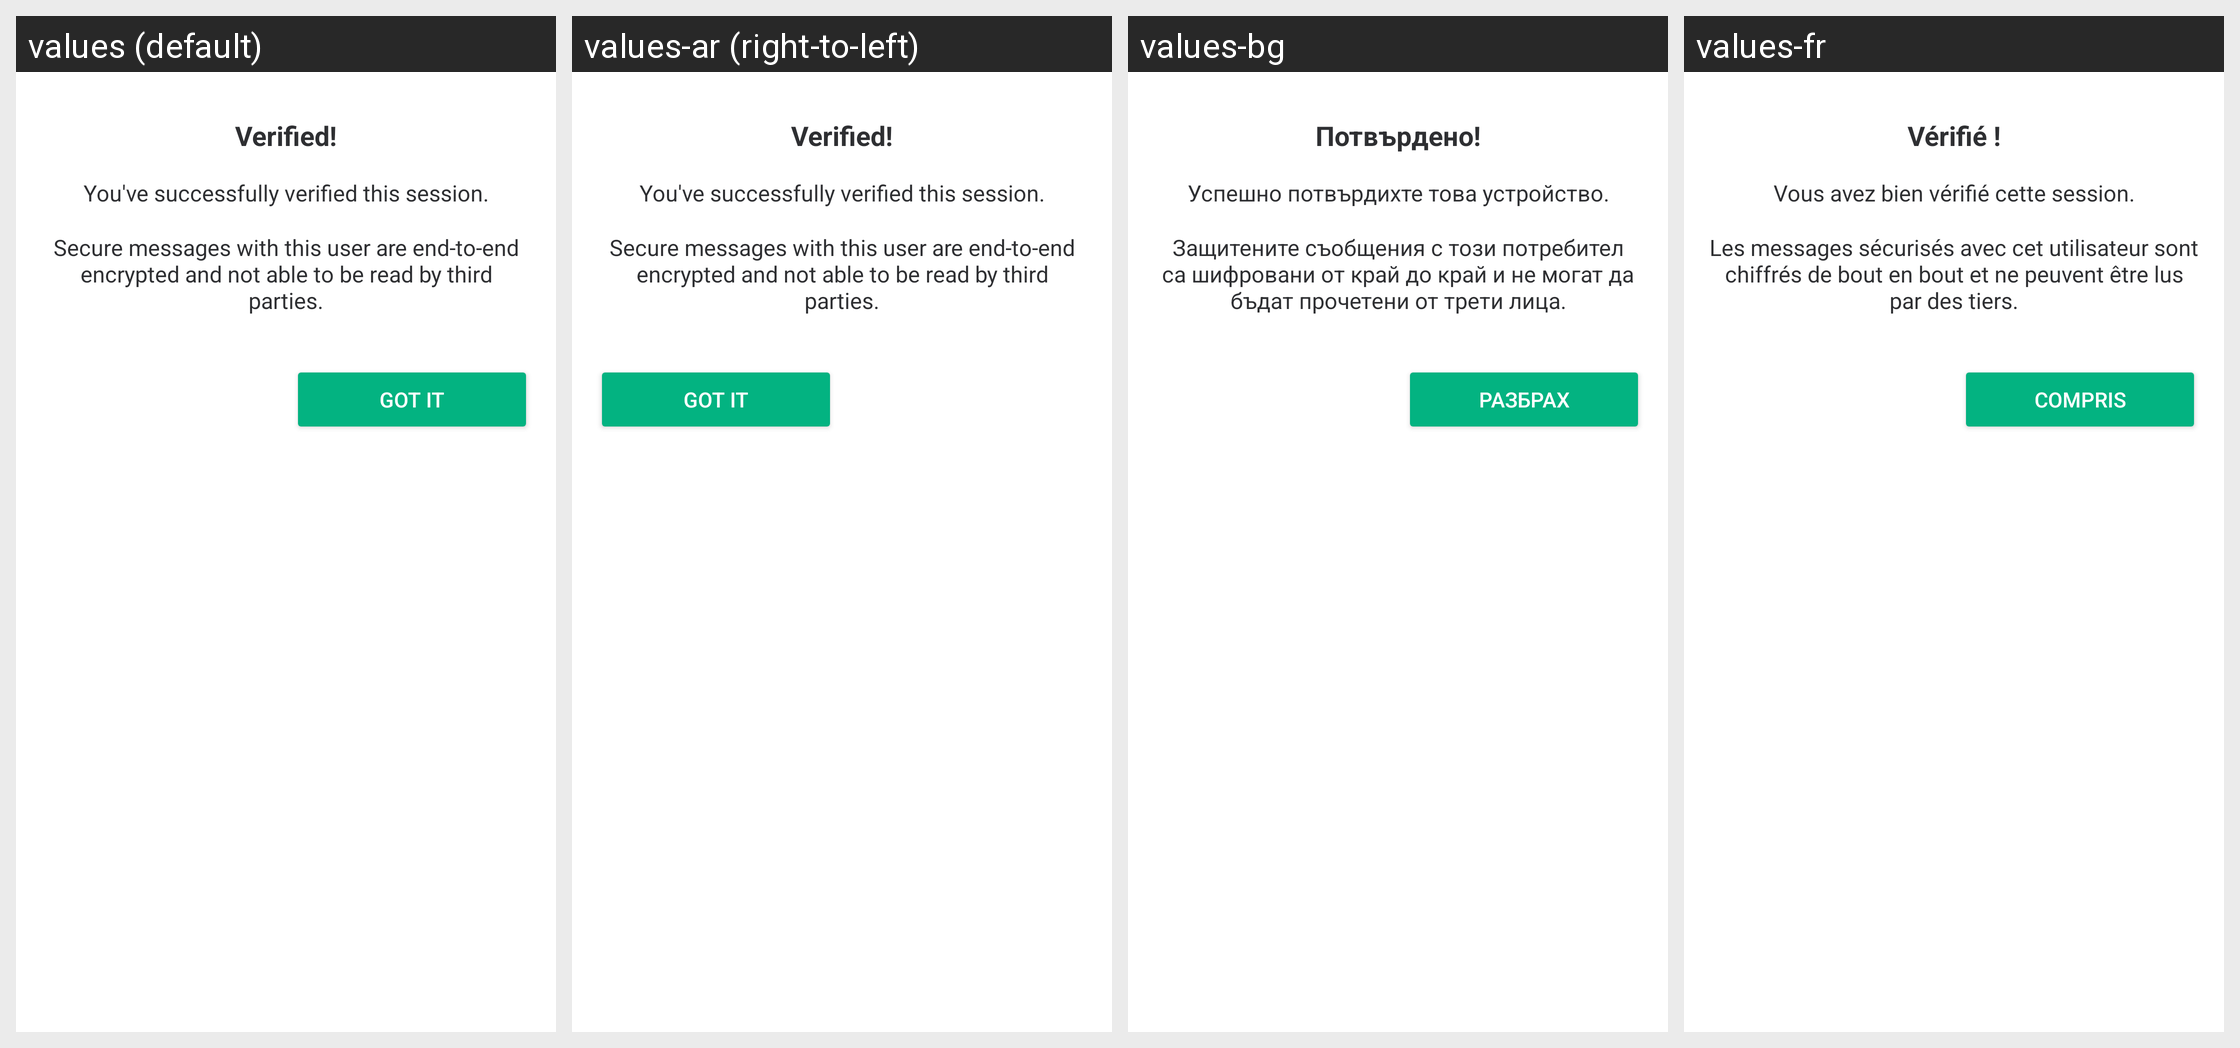

Locale-by-locale string values for the Android screen shown in this grid:
Android screen res/layout/fragment_sas_verification_verified.xml rendered under 4 locales, left to right: values (default), values-ar (right-to-left), values-bg, values-fr. Device: Nexus 5 (rendered at 1080×1920; each locale shown at half size, 540×960, under a caption strip naming it); theme AppTheme.Light.
Other locales in the repository, not shown: values-bn-rIN, values-bs, values-ca, values-cs, values-cy, values-da, values-de, values-el, values-en-rGB, values-eo, values-es, values-es-rMX, values-eu, values-fa, values-fi, values-fy, values-ga, values-gl, values-he, values-hu, values-id, values-in, values-is, values-it, values-ja, values-ko, values-lv, values-nb-rNO, values-nl, values-nn, values-pl, values-pt, values-pt-rBR, values-ro, values-ru, values-sk, values-sq, values-sr, values-sv, values-te, values-th, values-tlh, values-tr, values-uk, values-vls, values-zh-rCN, values-zh-rTW.
Strings drawn on this screen, with the default value and each locale's value (text and hints the layout hard-codes, and strings that could not be matched under every locale, appear in the picture but are not listed):

sas_verified
  values: Verified!
  values-ar: Verified!  [not translated; the default value is used]
  values-bg: Потвърдено!
  values-fr: Vérifié !

sas_verified_successful
  values: You've successfully verified this session.
  values-ar: You've successfully verified this session.  [not translated; the default value is used]
  values-bg: Успешно потвърдихте това устройство.
  values-fr: Vous avez bien vérifié cette session.

sas_verified_successful_description
  values: Secure messages with this user are end-to-end encrypted and not able to be read by third parties.
  values-ar: Secure messages with this user are end-to-end encrypted and not able to be read by third parties.  [not translated; the default value is used]
  values-bg: Защитените съобщения с този потребител са шифровани от край до край и не могат да бъдат прочетени от трети лица.
  values-fr: Les messages sécurisés avec cet utilisateur sont chiffrés de bout en bout et ne peuvent être lus par des tiers.

sas_got_it
  values: Got it
  values-ar: Got it  [not translated; the default value is used]
  values-bg: Разбрах
  values-fr: Compris
